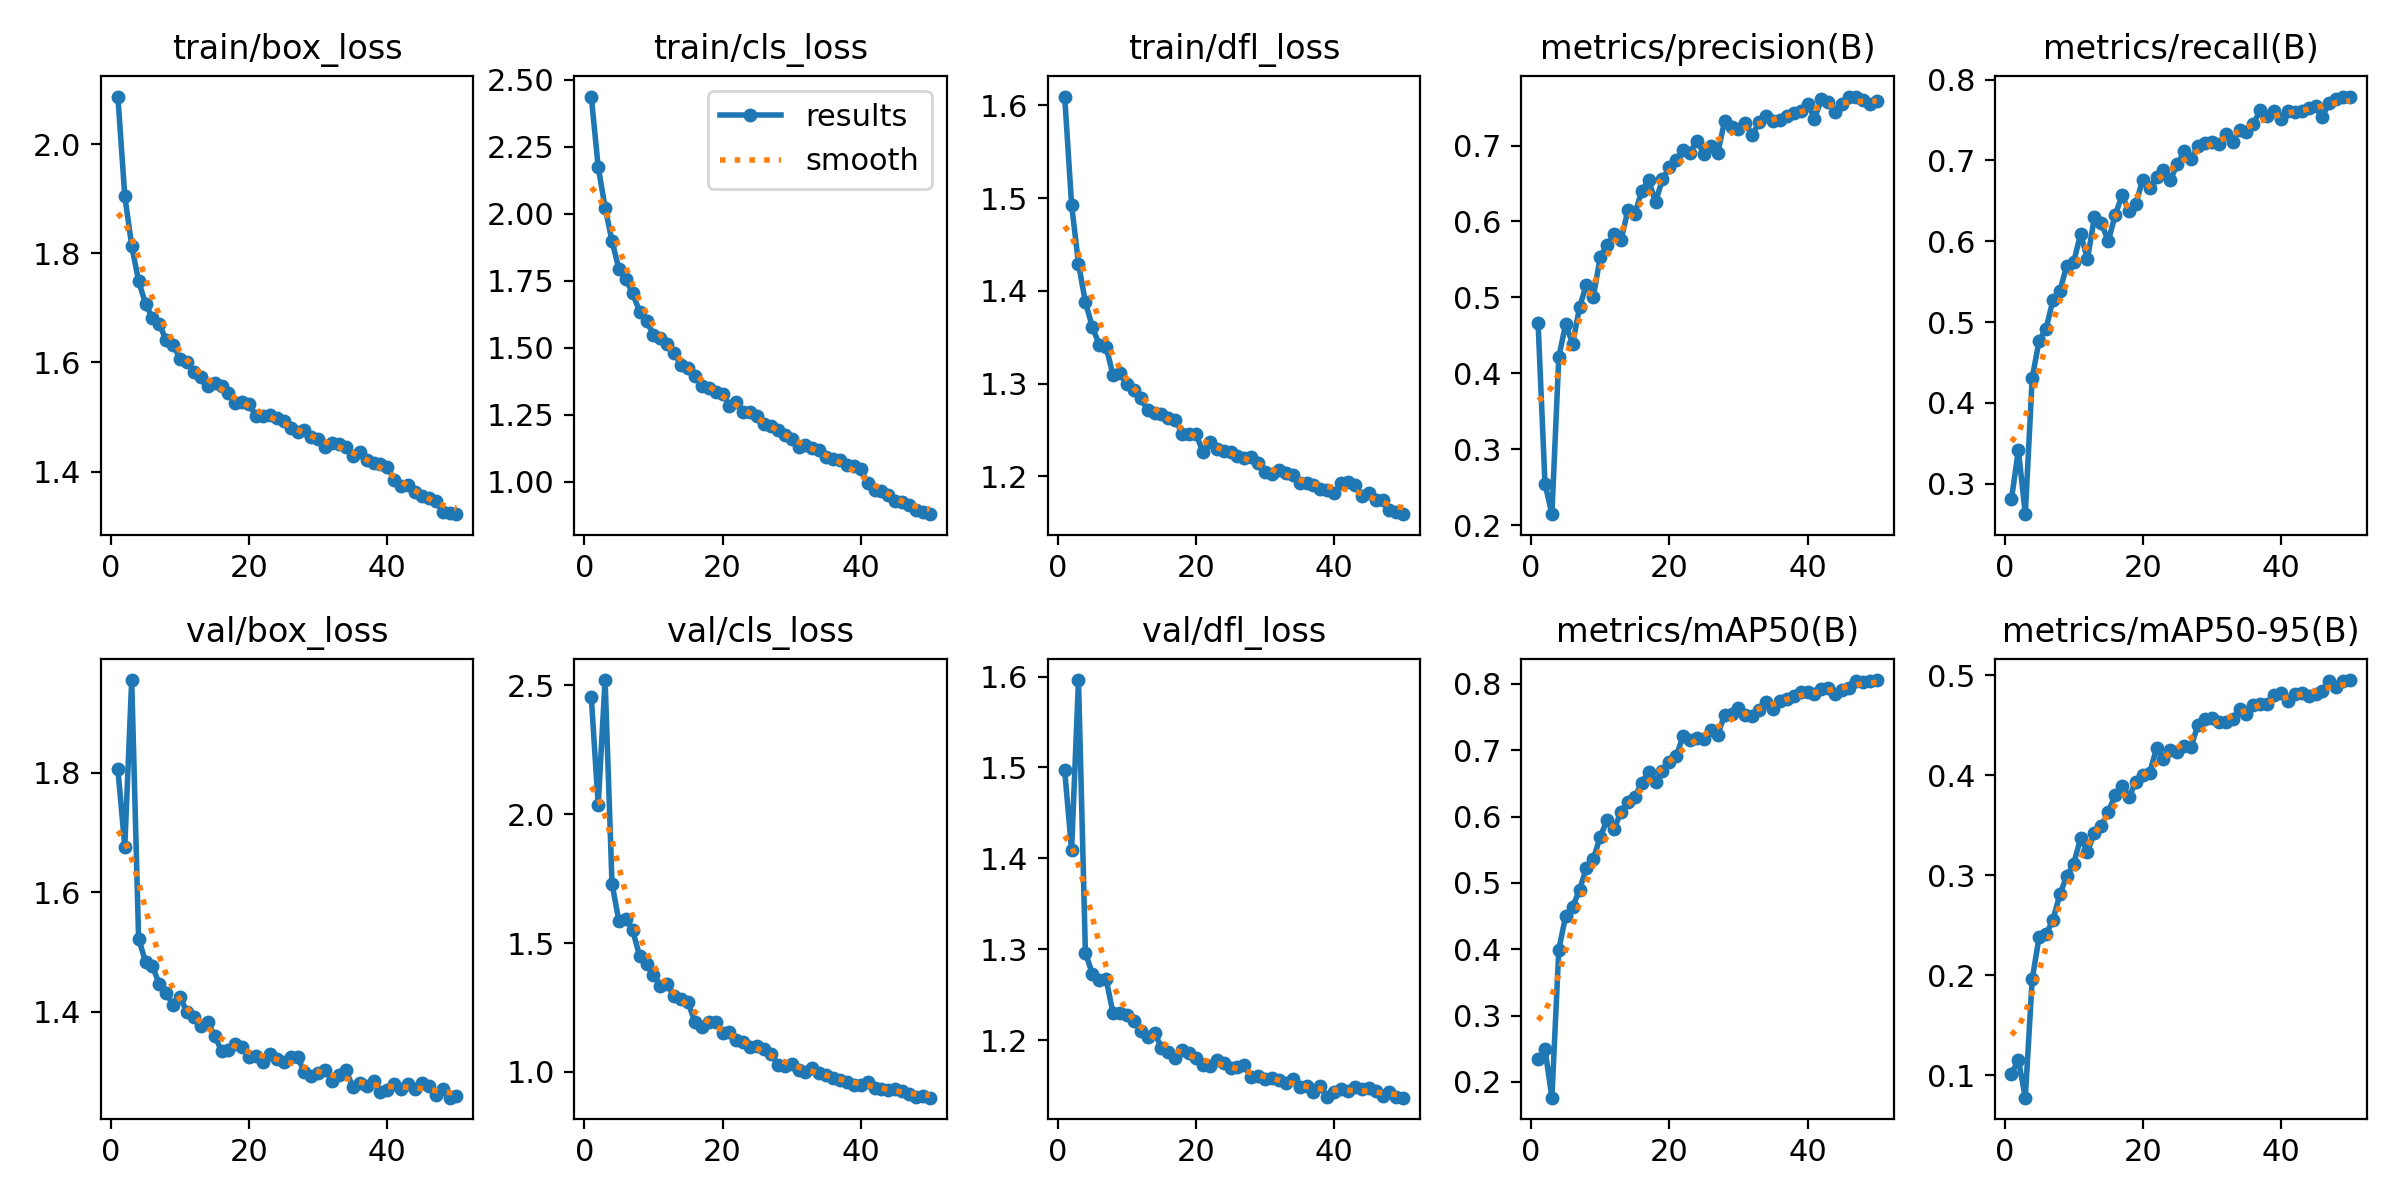

Source data for this figure (header and first rows):
epoch, time, train/box_loss, train/cls_loss, train/dfl_loss, metrics/precision(B), metrics/recall(B), metrics/mAP50(B), metrics/mAP50-95(B), val/box_loss, val/cls_loss, val/dfl_loss, lr/pg0, lr/pg1, lr/pg2
1, 1020, 2.087, 2.438, 1.61, 0.4667, 0.2808, 0.2341, 0.1016, 1.806, 2.456, 1.497, 0.00333, 0.00333, 0.07003
2, 2049, 1.905, 2.176, 1.493, 0.2549, 0.3418, 0.2494, 0.1154, 1.676, 2.036, 1.409, 0.006531, 0.006531, 0.0399
3, 3396, 1.814, 2.023, 1.429, 0.2146, 0.2623, 0.1763, 0.07756, 1.955, 2.521, 1.596, 0.0096, 0.0096, 0.009638
4, 4406, 1.749, 1.899, 1.388, 0.4218, 0.4308, 0.3995, 0.1961, 1.522, 1.731, 1.296, 0.009406, 0.009406, 0.009406
5, 5418, 1.707, 1.794, 1.361, 0.4652, 0.477, 0.4506, 0.2382, 1.484, 1.586, 1.273, 0.009208, 0.009208, 0.009208
6, 6436, 1.681, 1.756, 1.342, 0.4387, 0.4916, 0.4636, 0.241, 1.476, 1.595, 1.266, 0.00901, 0.00901, 0.00901
7, 7453, 1.67, 1.703, 1.34, 0.4872, 0.5273, 0.4899, 0.2553, 1.446, 1.549, 1.267, 0.008812, 0.008812, 0.008812
8, 8469, 1.64, 1.635, 1.309, 0.5169, 0.5386, 0.5228, 0.2808, 1.431, 1.449, 1.229, 0.008614, 0.008614, 0.008614
9, 9496, 1.632, 1.599, 1.311, 0.5011, 0.5696, 0.536, 0.2992, 1.412, 1.42, 1.23, 0.008416, 0.008416, 0.008416
10, 10531, 1.606, 1.55, 1.3, 0.5537, 0.5741, 0.5698, 0.3115, 1.425, 1.375, 1.227, 0.008218, 0.008218, 0.008218
11, 11541, 1.6, 1.539, 1.294, 0.5693, 0.609, 0.5947, 0.337, 1.399, 1.335, 1.221, 0.00802, 0.00802, 0.00802
12, 12565, 1.583, 1.516, 1.285, 0.583, 0.5782, 0.5811, 0.3237, 1.391, 1.34, 1.21, 0.007822, 0.007822, 0.007822
13, 13593, 1.573, 1.48, 1.271, 0.5753, 0.6295, 0.6073, 0.3425, 1.377, 1.294, 1.204, 0.007624, 0.007624, 0.007624
14, 14628, 1.557, 1.438, 1.269, 0.6146, 0.623, 0.6227, 0.3497, 1.382, 1.283, 1.208, 0.007426, 0.007426, 0.007426
15, 15658, 1.562, 1.427, 1.267, 0.6101, 0.6001, 0.6291, 0.3631, 1.36, 1.27, 1.192, 0.007228, 0.007228, 0.007228
16, 16682, 1.556, 1.395, 1.262, 0.6401, 0.6319, 0.651, 0.3802, 1.334, 1.195, 1.187, 0.00703, 0.00703, 0.00703
17, 17692, 1.545, 1.358, 1.261, 0.6546, 0.657, 0.6675, 0.389, 1.335, 1.176, 1.181, 0.006832, 0.006832, 0.006832
18, 18684, 1.526, 1.351, 1.246, 0.6259, 0.6377, 0.6526, 0.378, 1.346, 1.195, 1.189, 0.006634, 0.006634, 0.006634
19, 19688, 1.527, 1.336, 1.246, 0.6555, 0.6467, 0.6689, 0.3935, 1.342, 1.195, 1.185, 0.006436, 0.006436, 0.006436
20, 20691, 1.524, 1.328, 1.246, 0.6711, 0.6763, 0.6819, 0.3999, 1.324, 1.15, 1.18, 0.006238, 0.006238, 0.006238
21, 21699, 1.501, 1.284, 1.227, 0.6809, 0.6664, 0.6916, 0.4024, 1.326, 1.155, 1.173, 0.00604, 0.00604, 0.00604
22, 22702, 1.501, 1.298, 1.237, 0.6947, 0.6793, 0.7215, 0.4271, 1.316, 1.123, 1.172, 0.005842, 0.005842, 0.005842
23, 23699, 1.503, 1.261, 1.23, 0.6908, 0.6886, 0.7148, 0.4166, 1.329, 1.118, 1.178, 0.005644, 0.005644, 0.005644
24, 24687, 1.497, 1.262, 1.227, 0.7065, 0.6763, 0.7182, 0.4254, 1.32, 1.096, 1.175, 0.005446, 0.005446, 0.005446
25, 25677, 1.492, 1.244, 1.227, 0.6888, 0.695, 0.7167, 0.4232, 1.316, 1.102, 1.17, 0.005248, 0.005248, 0.005248
26, 26669, 1.481, 1.215, 1.222, 0.6988, 0.7113, 0.7303, 0.4295, 1.324, 1.09, 1.17, 0.00505, 0.00505, 0.00505
27, 27667, 1.472, 1.207, 1.22, 0.69, 0.7015, 0.723, 0.4286, 1.324, 1.07, 1.172, 0.004852, 0.004852, 0.004852
28, 28654, 1.475, 1.194, 1.221, 0.7325, 0.718, 0.7536, 0.4507, 1.299, 1.027, 1.159, 0.004654, 0.004654, 0.004654
29, 29642, 1.463, 1.173, 1.215, 0.7245, 0.722, 0.755, 0.4559, 1.293, 1.025, 1.16, 0.004456, 0.004456, 0.004456
30, 30632, 1.46, 1.16, 1.205, 0.7214, 0.7228, 0.763, 0.4574, 1.297, 1.031, 1.157, 0.004258, 0.004258, 0.004258
31, 31622, 1.444, 1.13, 1.203, 0.7291, 0.7198, 0.7528, 0.4534, 1.303, 1.006, 1.158, 0.00406, 0.00406, 0.00406
32, 32610, 1.451, 1.139, 1.207, 0.7139, 0.7322, 0.7514, 0.4532, 1.285, 1.001, 1.156, 0.003862, 0.003862, 0.003862
33, 33600, 1.451, 1.126, 1.204, 0.7308, 0.7226, 0.761, 0.4558, 1.295, 1.016, 1.153, 0.003664, 0.003664, 0.003664
34, 34591, 1.445, 1.117, 1.201, 0.7394, 0.7381, 0.7726, 0.466, 1.302, 0.9948, 1.157, 0.003466, 0.003466, 0.003466
35, 35584, 1.429, 1.094, 1.193, 0.7321, 0.7358, 0.7622, 0.4615, 1.274, 0.9892, 1.149, 0.003268, 0.003268, 0.003268
36, 36573, 1.437, 1.086, 1.193, 0.7331, 0.7454, 0.7749, 0.4702, 1.281, 0.9771, 1.149, 0.00307, 0.00307, 0.00307
37, 37563, 1.421, 1.08, 1.19, 0.7388, 0.762, 0.7779, 0.4709, 1.276, 0.9689, 1.143, 0.002872, 0.002872, 0.002872
38, 38553, 1.416, 1.061, 1.186, 0.7423, 0.7547, 0.7823, 0.4713, 1.284, 0.9603, 1.149, 0.002674, 0.002674, 0.002674
39, 39542, 1.414, 1.06, 1.185, 0.7457, 0.7612, 0.7882, 0.4798, 1.266, 0.9497, 1.137, 0.002476, 0.002476, 0.002476
40, 40533, 1.408, 1.047, 1.182, 0.7551, 0.7512, 0.7885, 0.482, 1.269, 0.9504, 1.143, 0.002278, 0.002278, 0.002278
41, 41532, 1.385, 0.9942, 1.193, 0.7355, 0.7608, 0.7841, 0.4738, 1.279, 0.9621, 1.146, 0.00208, 0.00208, 0.00208
42, 42518, 1.373, 0.968, 1.194, 0.7606, 0.7604, 0.7922, 0.4811, 1.27, 0.9393, 1.144, 0.001882, 0.001882, 0.001882
43, 43503, 1.376, 0.9661, 1.19, 0.7578, 0.7616, 0.7932, 0.482, 1.279, 0.9327, 1.148, 0.001684, 0.001684, 0.001684
44, 44488, 1.363, 0.9526, 1.179, 0.7446, 0.7646, 0.7847, 0.4792, 1.27, 0.9312, 1.146, 0.001486, 0.001486, 0.001486
45, 45480, 1.355, 0.9285, 1.182, 0.7548, 0.7668, 0.7907, 0.4812, 1.28, 0.9321, 1.147, 0.001288, 0.001288, 0.001288
46, 46468, 1.351, 0.9249, 1.175, 0.7642, 0.7544, 0.7936, 0.4839, 1.275, 0.9247, 1.143, 0.00109, 0.00109, 0.00109
47, 47455, 1.345, 0.9133, 1.174, 0.7645, 0.7715, 0.8049, 0.494, 1.261, 0.9151, 1.139, 0.000892, 0.000892, 0.000892
48, 48449, 1.326, 0.8939, 1.163, 0.7598, 0.7764, 0.8026, 0.4883, 1.27, 0.9039, 1.142, 0.000694, 0.000694, 0.000694
49, 49447, 1.324, 0.8865, 1.162, 0.7548, 0.7791, 0.8047, 0.4941, 1.256, 0.9055, 1.137, 0.000496, 0.000496, 0.000496
50, 50446, 1.322, 0.8797, 1.159, 0.7588, 0.7781, 0.8058, 0.4952, 1.259, 0.9003, 1.137, 0.000298, 0.000298, 0.000298
